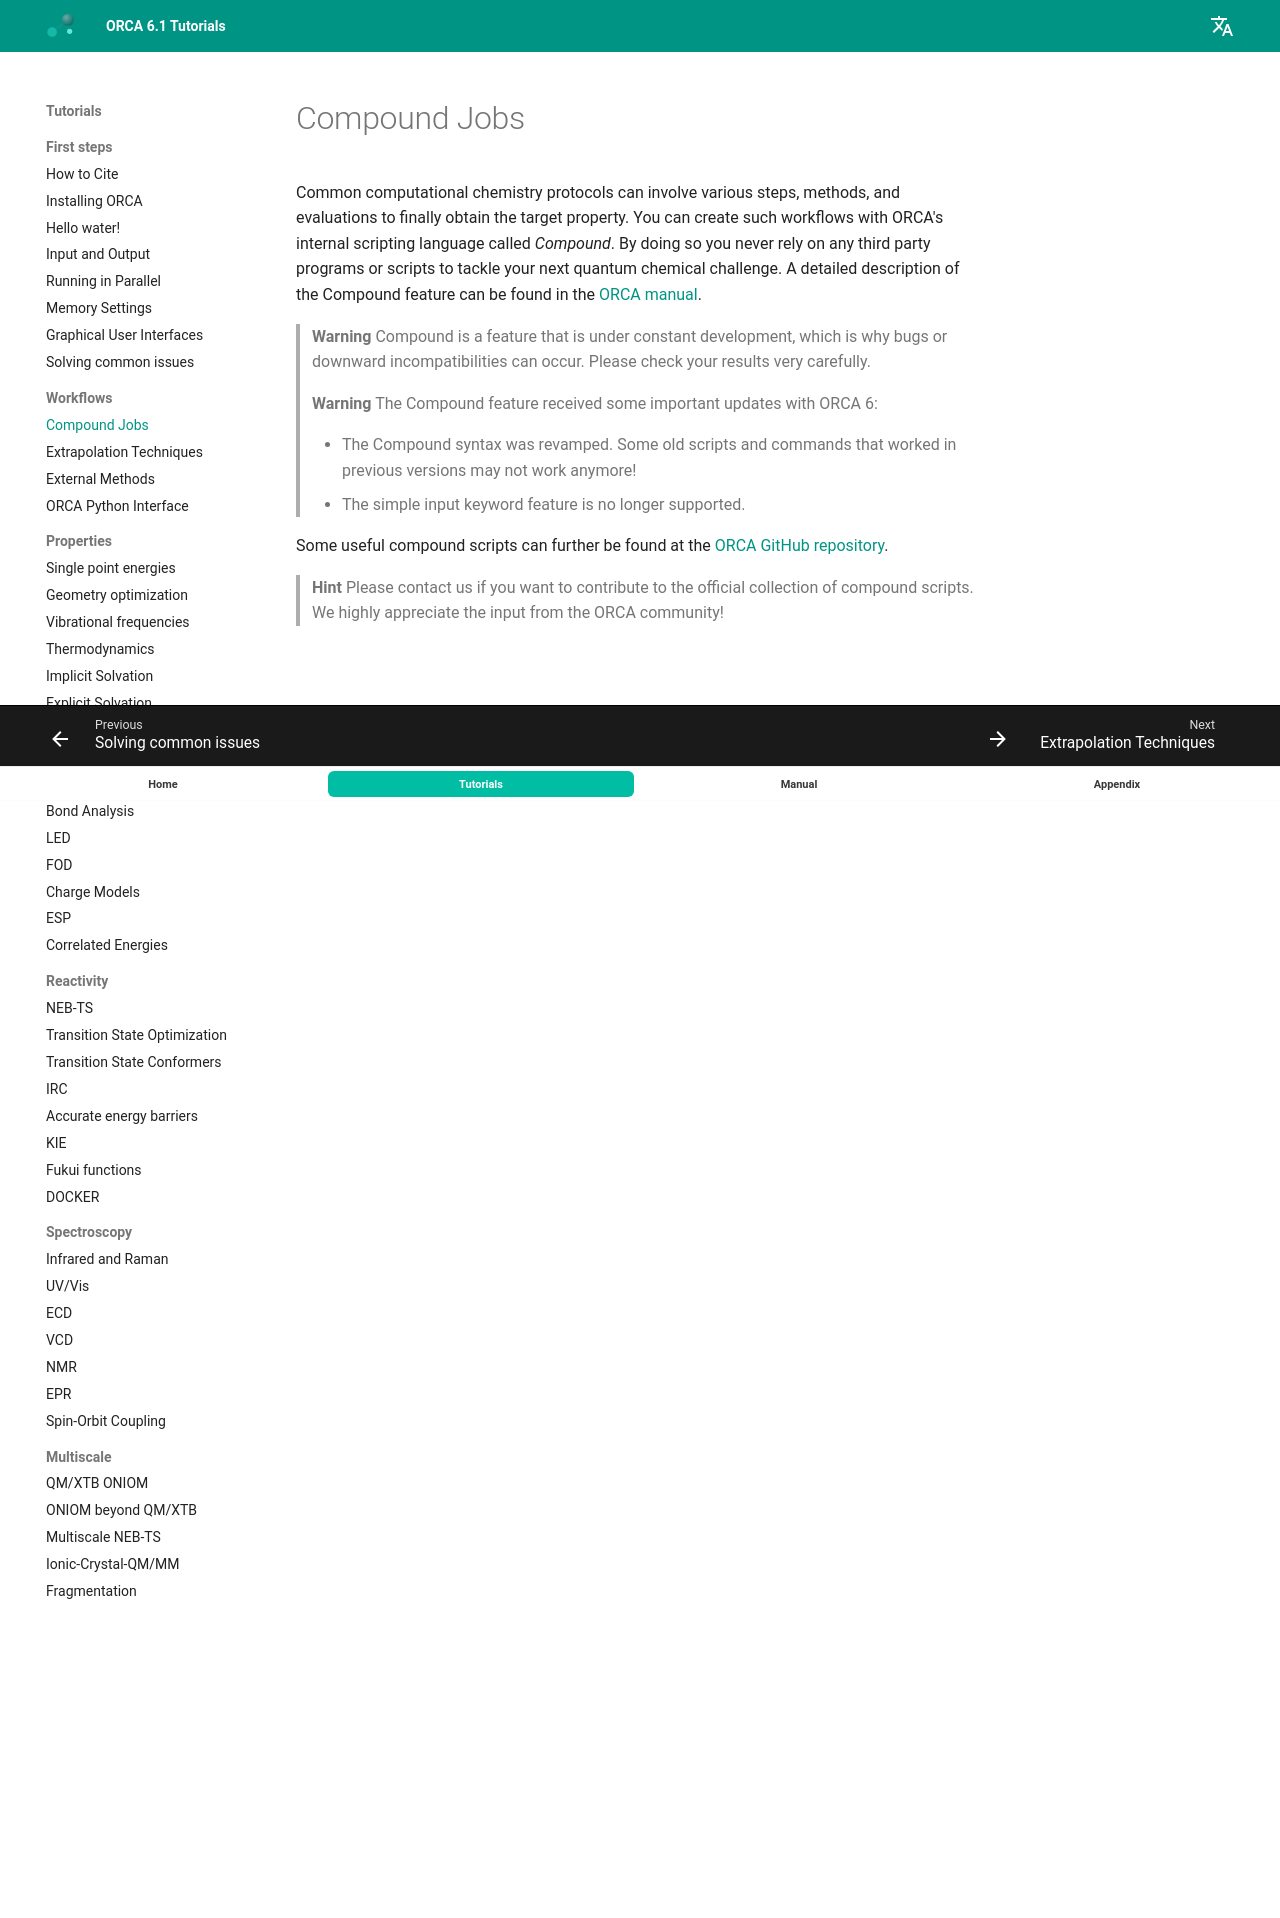

repository: wxyhgk/orca-docs · page: workflows/compound/index.html · generator: mkdocs

---
title: Compound Jobs
source: https://www.faccts.de/docs/orca/6.1/tutorials/workflows/compound.html
---

# Compound Jobs

Common computational chemistry protocols can involve various steps, methods, and evaluations to finally obtain the target property. You can create such workflows with ORCA's internal scripting language called
*Compound*. By doing so you never rely on any third party programs or scripts to tackle your next quantum chemical challenge. A detailed description of the Compound feature can be found in the
[ORCA manual](https://www.faccts.de/docs/orca/6.0/manual).

> **Warning**
> Compound is a feature that is under constant development, which is why bugs or downward incompatibilities can occur. Please check your results very carefully.

> **Warning**
> The Compound feature received some important updates with ORCA 6:
>
>
> - The Compound syntax was revamped. Some old scripts and commands that worked in previous versions may not work anymore!
> - The simple input keyword feature is no longer supported.

Some useful compound scripts can further be found at the [ORCA GitHub repository](https://github.com/ORCAQuantumChemistry/CompoundScripts).

> **Hint**
> Please contact us if you want to contribute to the official collection of compound scripts. We highly appreciate the input from the ORCA community!
